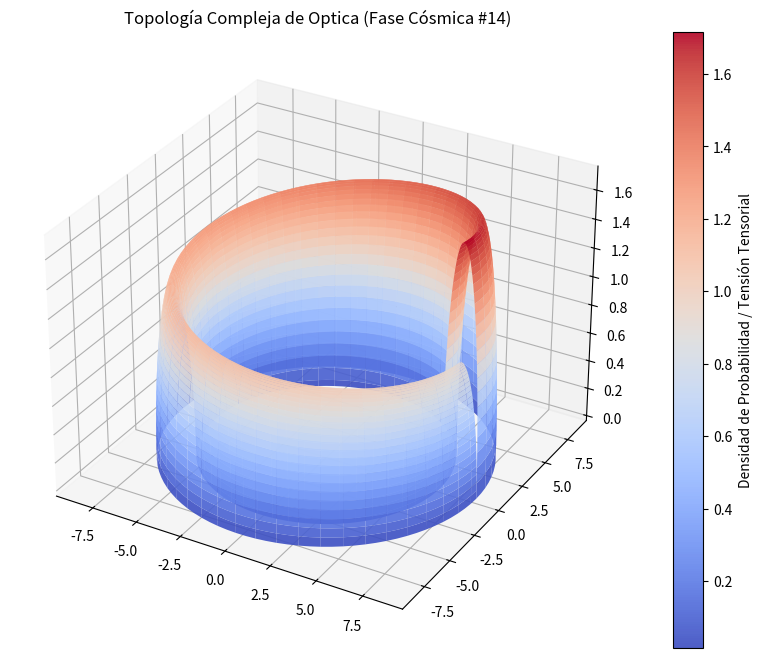

The matplotlib source for this figure:
%matplotlib inline
# Simulación Cósmica: Optica - Variante 14
import numpy as np
import matplotlib.pyplot as plt
from mpl_toolkits.mplot3d import Axes3D

# Parámetros Físicos Cuánticos/Relativistas
alpha = 7.415
beta = 0.979
gamma = 1.728

u = np.linspace(0, 2 * np.pi, 100)
v = np.linspace(0, np.pi, 100)
U, V = np.meshgrid(u, v)

# Topología Espacio-Temporal Avanzada (Fase Cósmica)
X = (alpha + beta * np.cos(V)) * np.cos(U)
Y = (alpha + beta * np.cos(V)) * np.sin(U)
Z = gamma * np.sin(V) * np.exp(-U/10)

fig = plt.figure(figsize=(12, 8))
ax = fig.add_subplot(111, projection='3d')
surf = ax.plot_surface(X, Y, Z, cmap='coolwarm', edgecolor='none', alpha=0.9)

fig.colorbar(surf, ax=ax, label='Densidad de Probabilidad / Tensión Tensorial')
plt.title(r'Topología Compleja de Optica (Fase Cósmica #14)')
plt.show()
